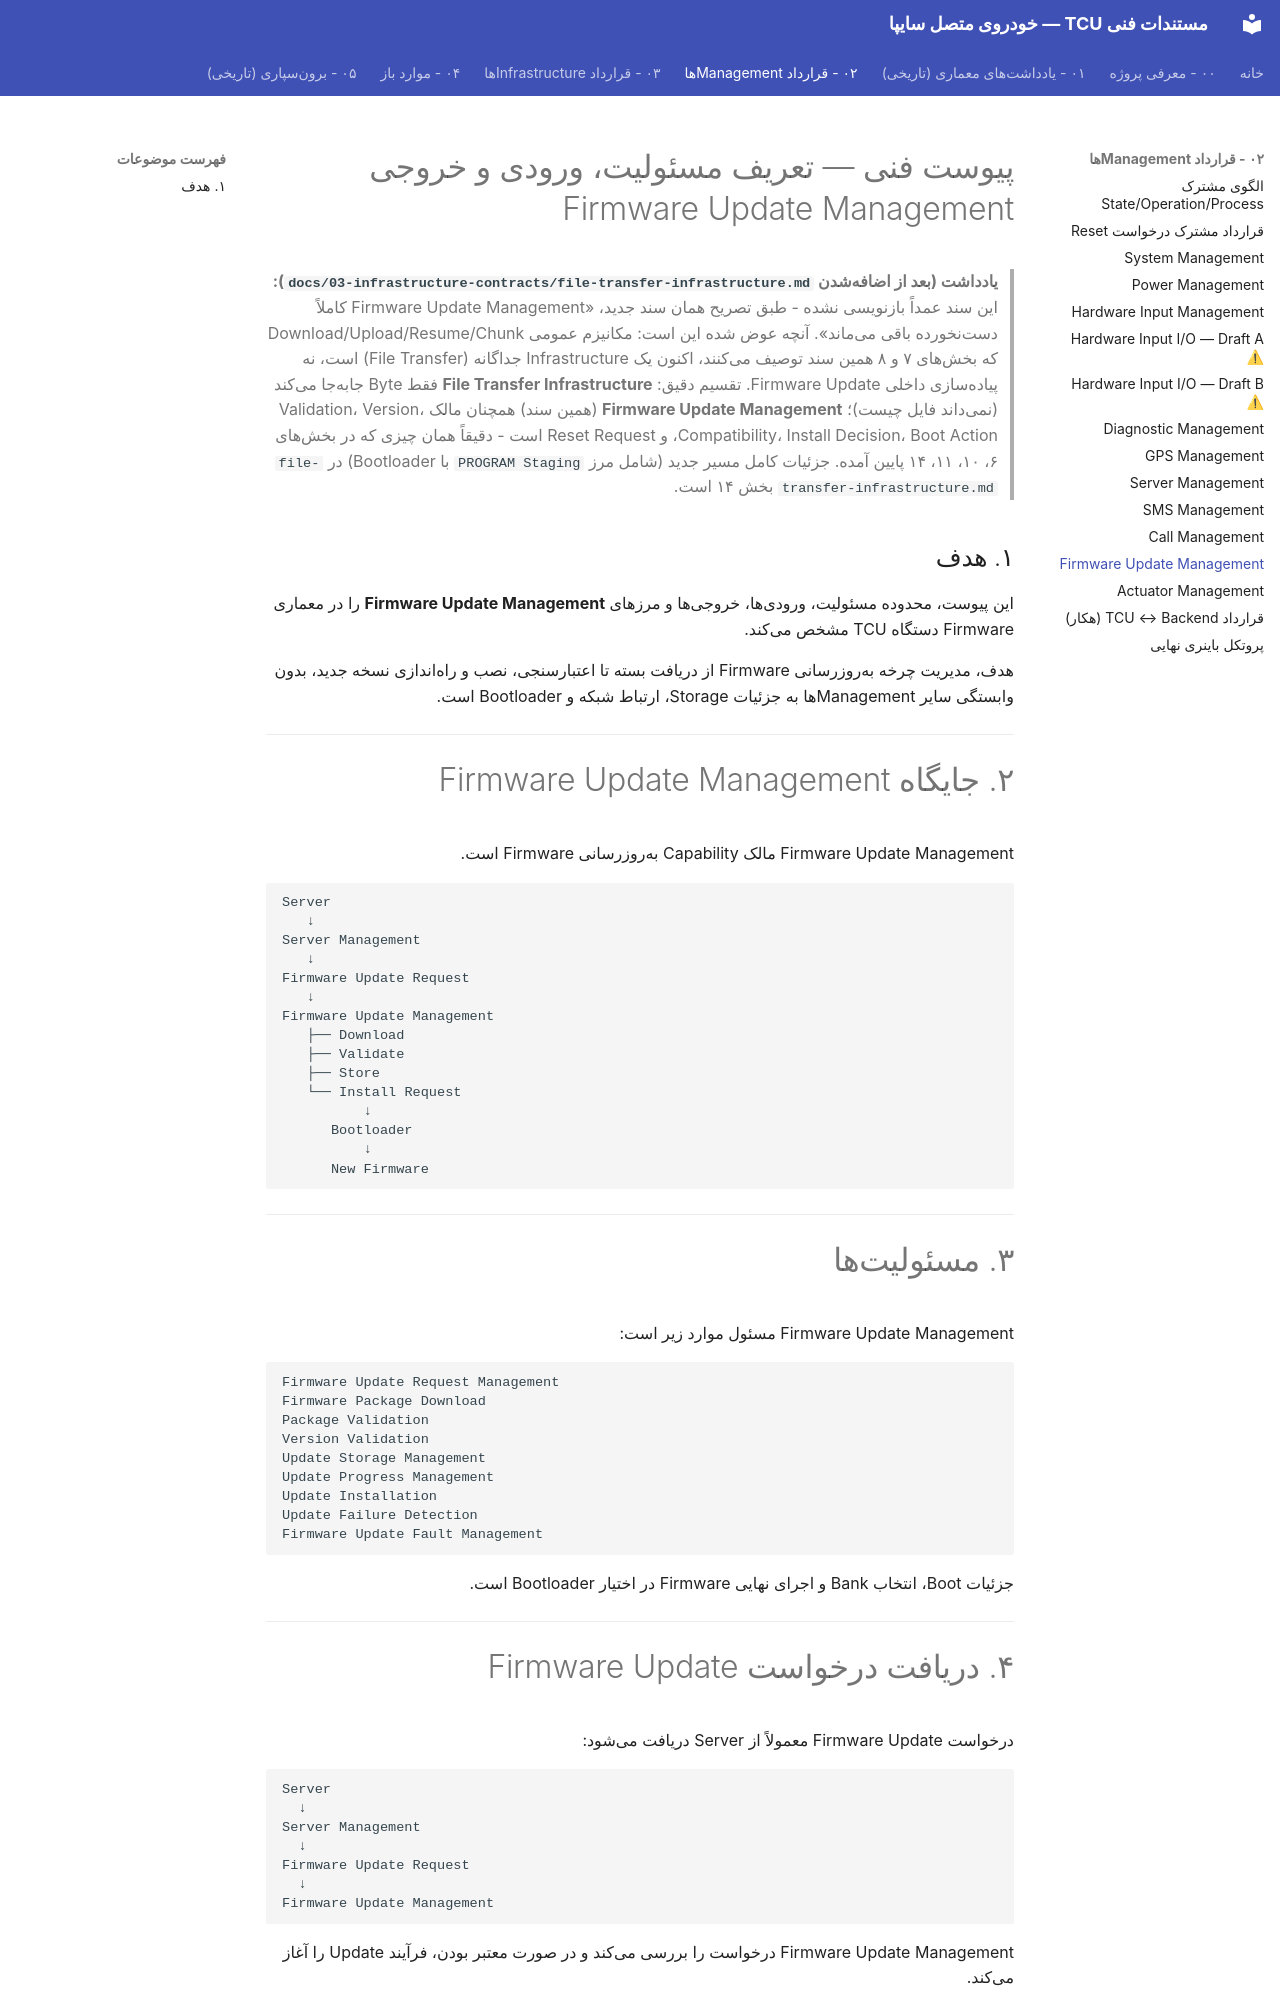

repository: Imnzarepour/stm32-git-practice · page: 02-management-contracts/firmware-update-management/index.html · generator: mkdocs

# پیوست فنی — تعریف مسئولیت، ورودی و خروجی Firmware Update Management

> **یادداشت (بعد از اضافهشدن `docs/03-infrastructure-contracts/file-transfer-infrastructure.md`):** این سند عمداً بازنویسی نشده - طبق تصریح همان سند جدید، «Firmware Update Management کاملاً دستنخورده باقی میماند». آنچه عوض شده این است: مکانیزم عمومی Download/Upload/Resume/Chunk که بخشهای ۷ و ۸ همین سند توصیف میکنند، اکنون یک Infrastructure جداگانه (File Transfer) است، نه پیادهسازی داخلی Firmware Update. تقسیم دقیق: **File Transfer Infrastructure** فقط Byte جابهجا میکند (نمیداند فایل چیست)؛ **Firmware Update Management** (همین سند) همچنان مالک Validation، Version، Compatibility، Install Decision، Boot Action، و Reset Request است - دقیقاً همان چیزی که در بخشهای ۶، ۱۰، ۱۱، ۱۴ پایین آمده. جزئیات کامل مسیر جدید (شامل مرز `PROGRAM Staging` با Bootloader) در `file-transfer-infrastructure.md` بخش ۱۴ است.

## ۱. هدف

این پیوست، محدوده مسئولیت، ورودیها، خروجیها و مرزهای **Firmware Update Management** را در معماری Firmware دستگاه TCU مشخص میکند.

هدف، مدیریت چرخه بهروزرسانی Firmware از دریافت بسته تا اعتبارسنجی، نصب و راهاندازی نسخه جدید، بدون وابستگی سایر Managementها به جزئیات Storage، ارتباط شبکه و Bootloader است.

---

# ۲. جایگاه Firmware Update Management

Firmware Update Management مالک Capability بهروزرسانی Firmware است.

```text
Server
   ↓
Server Management
   ↓
Firmware Update Request
   ↓
Firmware Update Management
   ├── Download
   ├── Validate
   ├── Store
   └── Install Request
          ↓
      Bootloader
          ↓
      New Firmware
```

---
